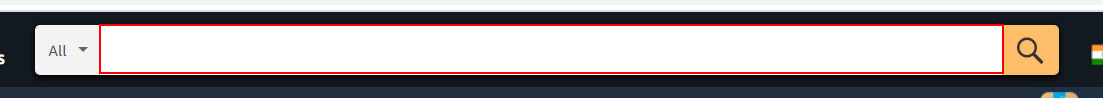
Workflow: Main

Step 1: type [Product] into the text box

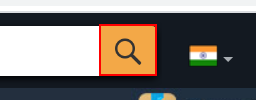
Step 2: click on the text box 'nav-search-submit-button'

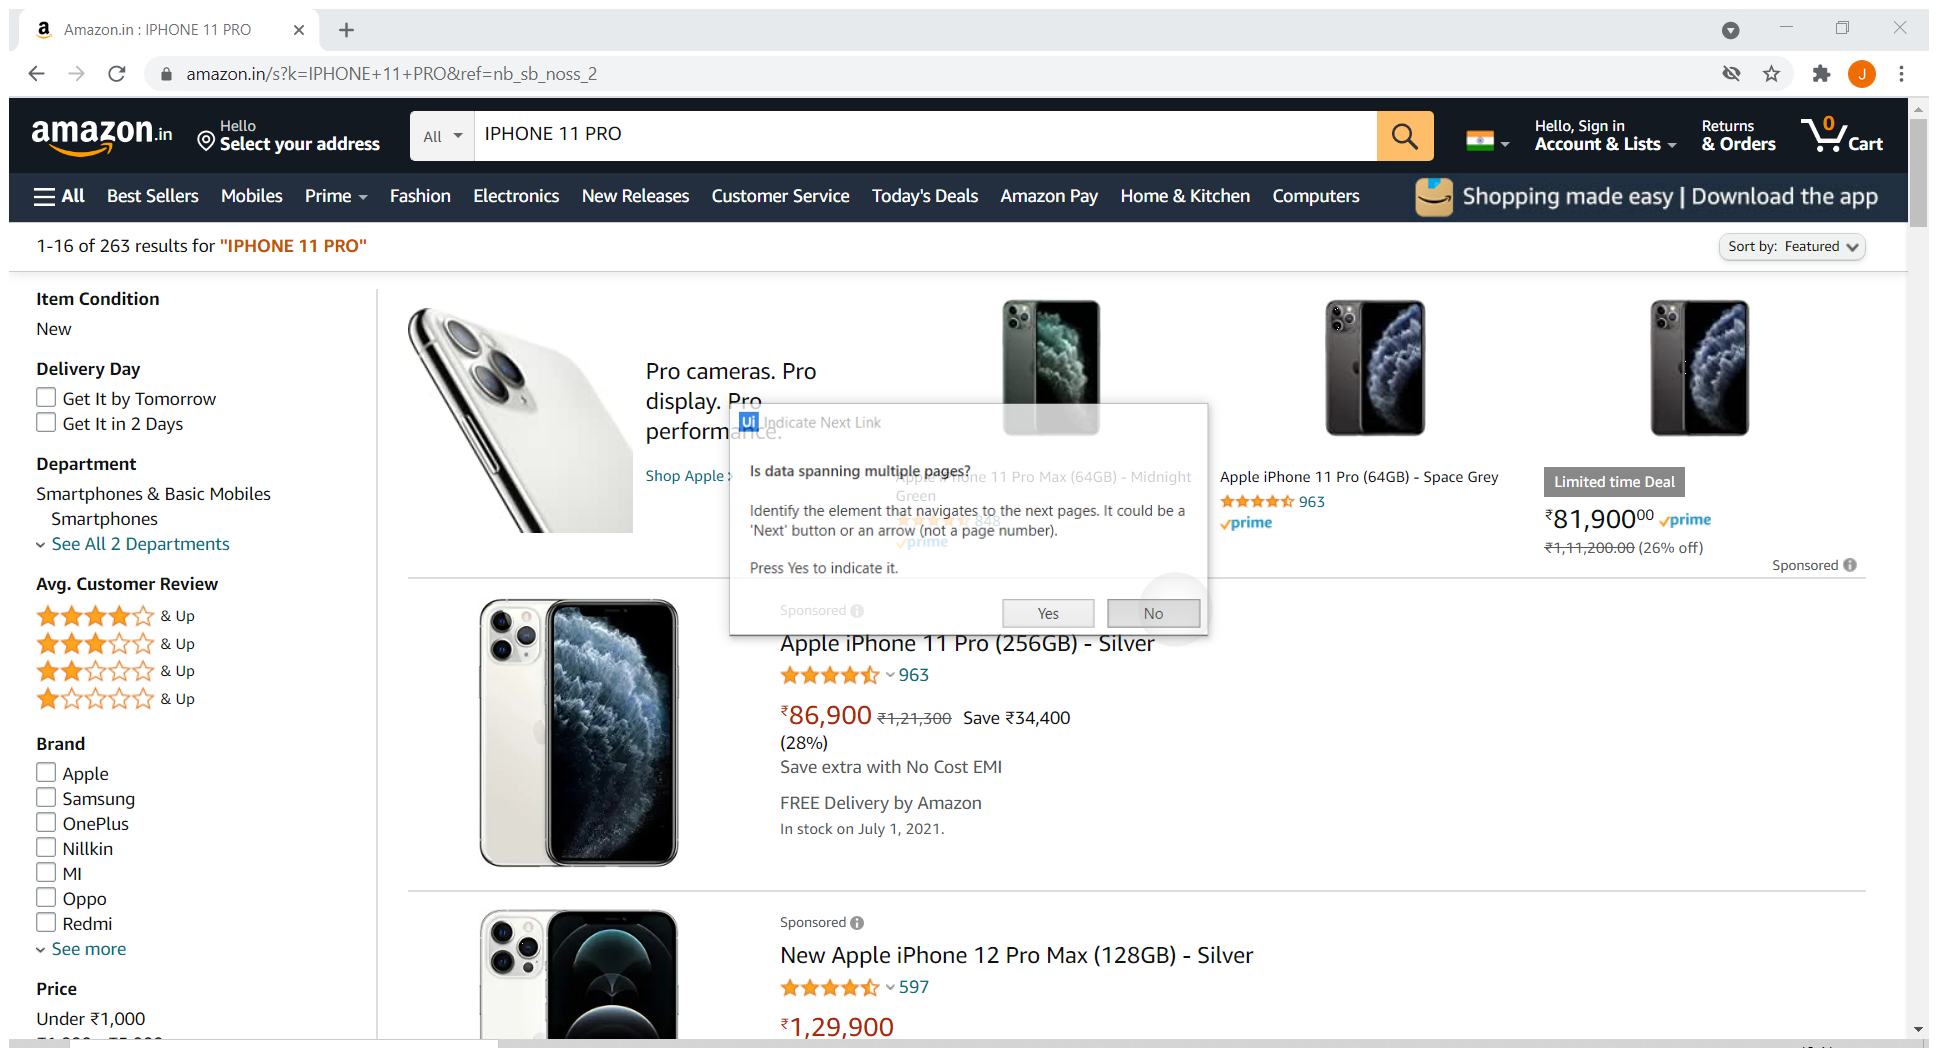
Step 3: Attach Browser 'AmazoninI Page' in window 'Amazon.in : *' (chrome.exe)

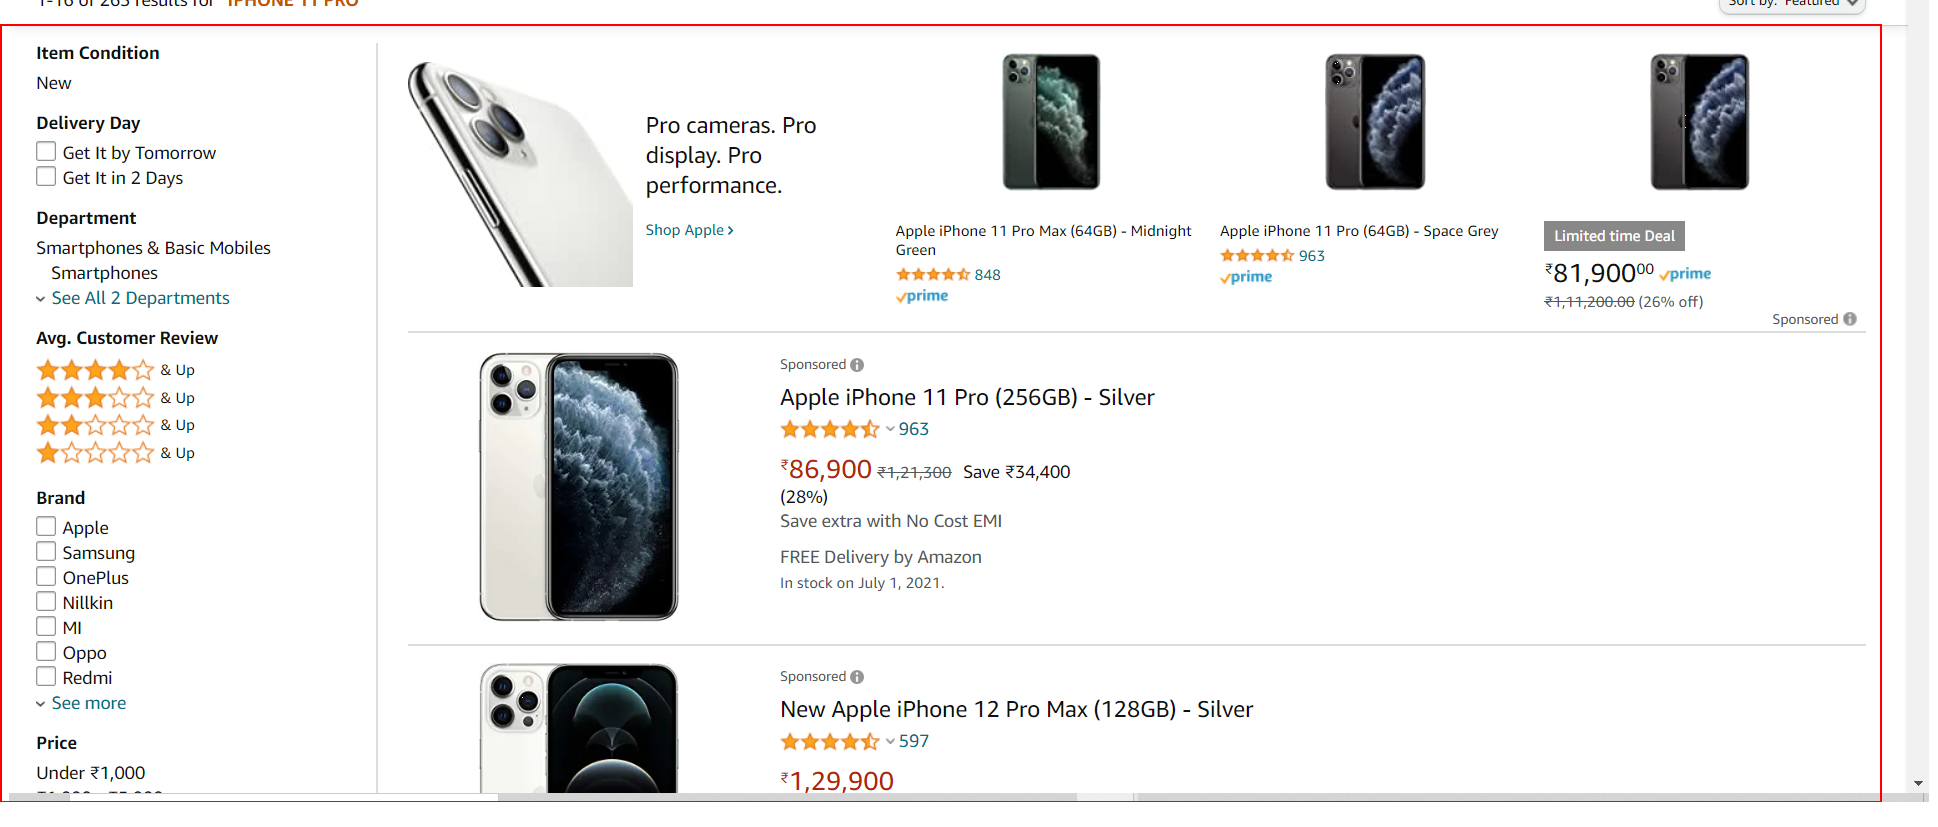
Step 4: get-text from the element

Step 5: type [Product] into the text box (no picture)

Step 6: click on the button (no picture)

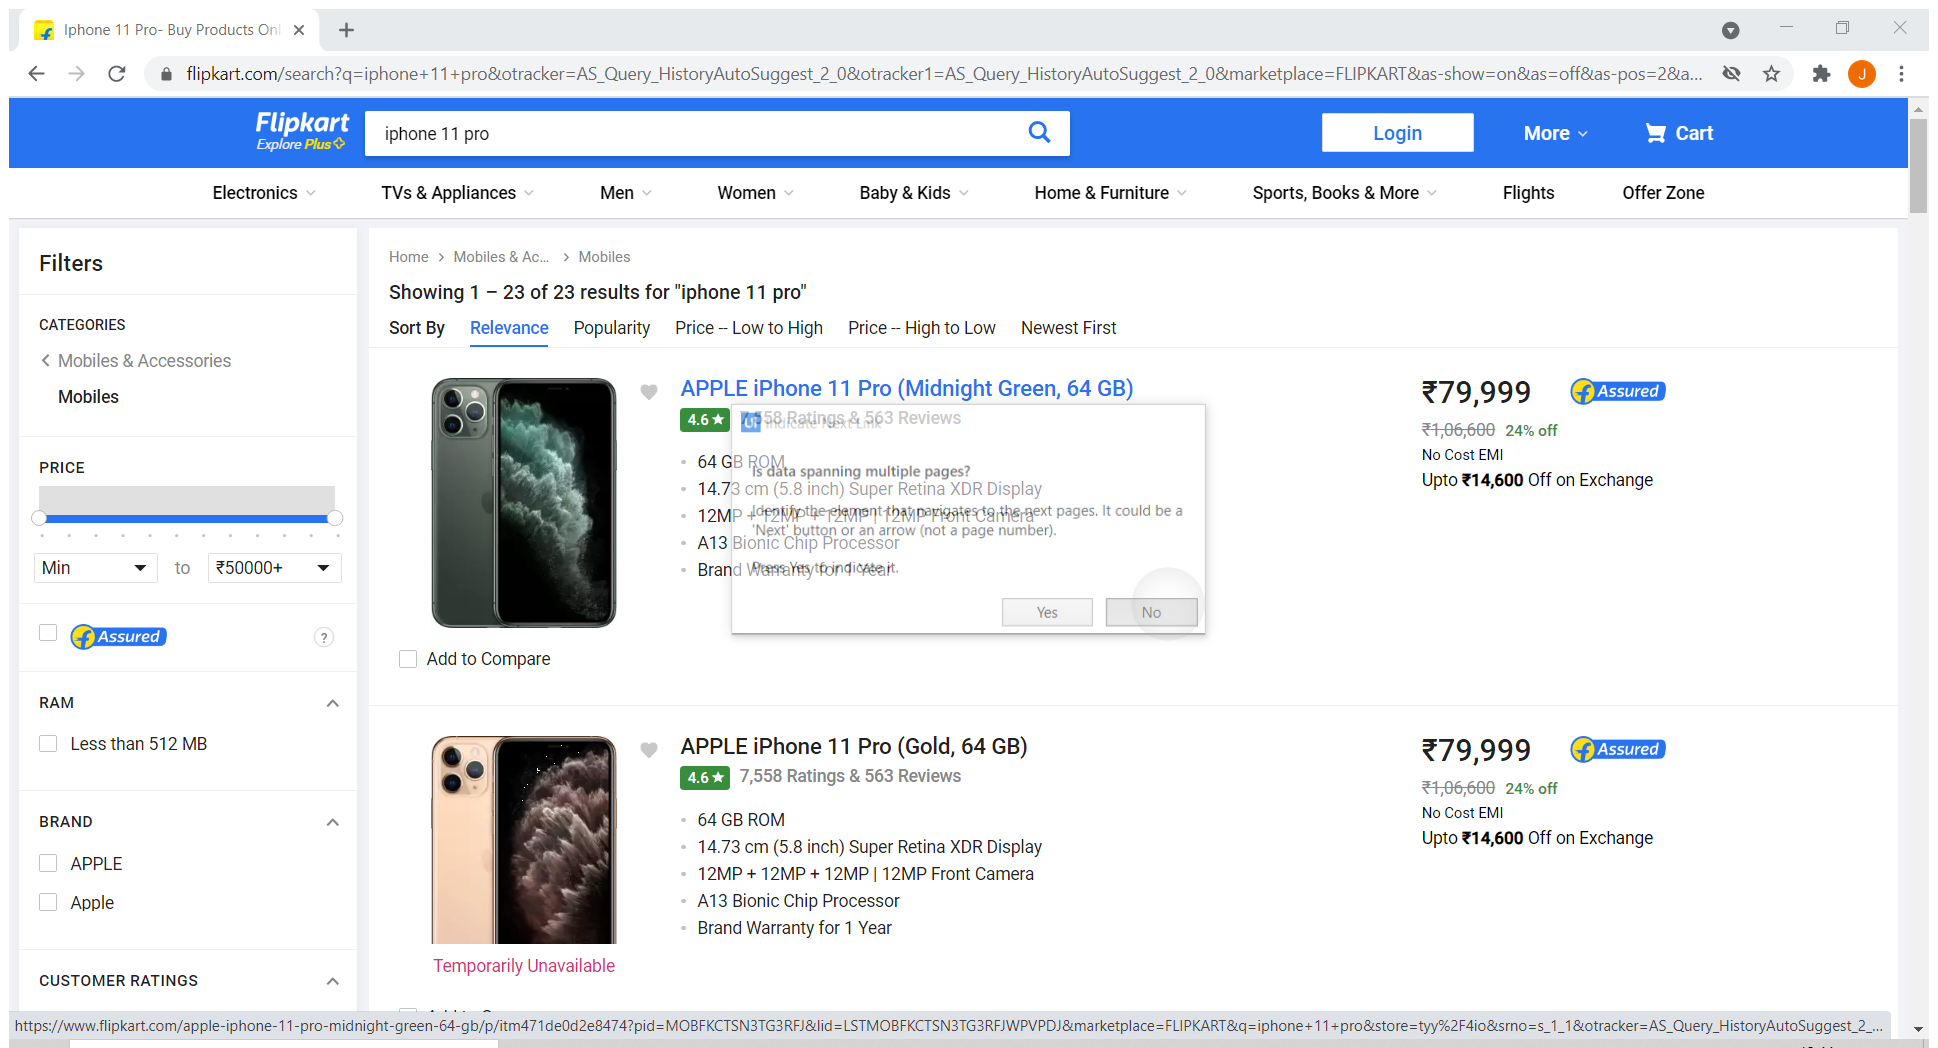
Step 7: Attach Browser 'Iphone11P Page' in window '*- Buy Products Online at Best Price in India - All Categories | Flipkart.com' (chrome.exe)

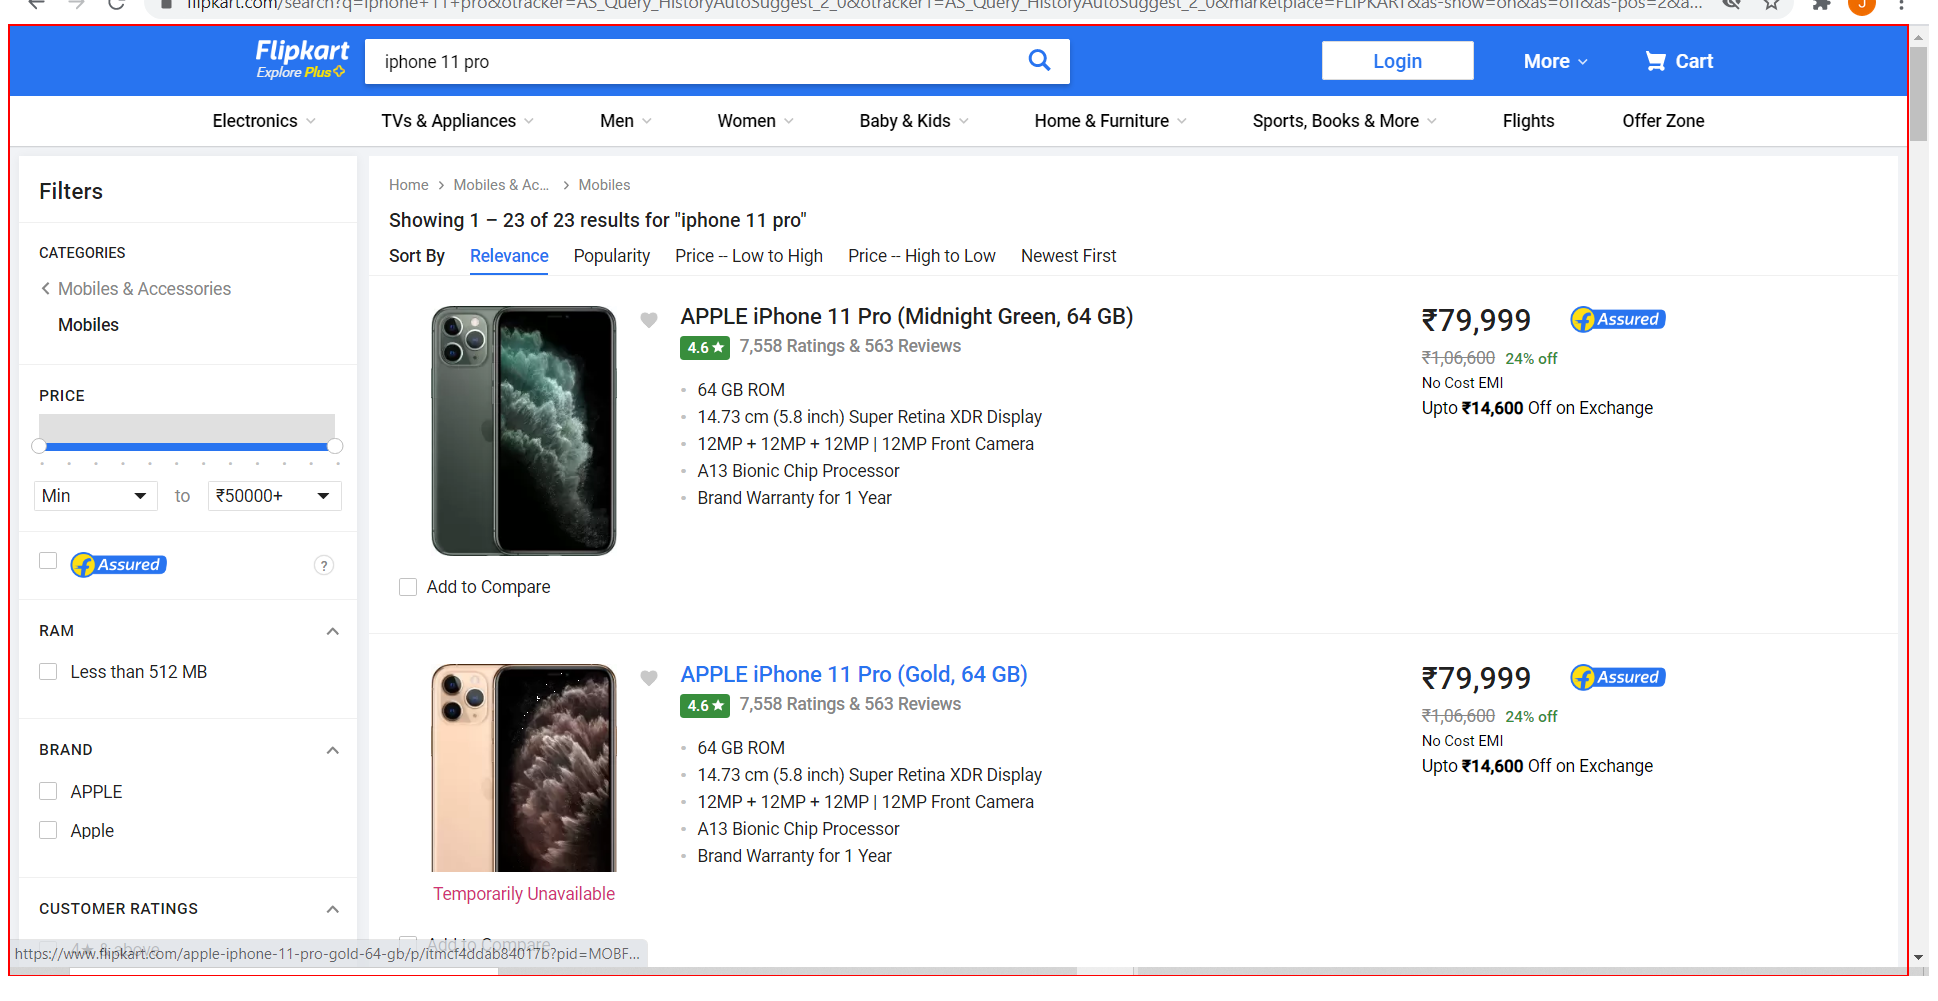
Step 8: get-text from the element 'container'